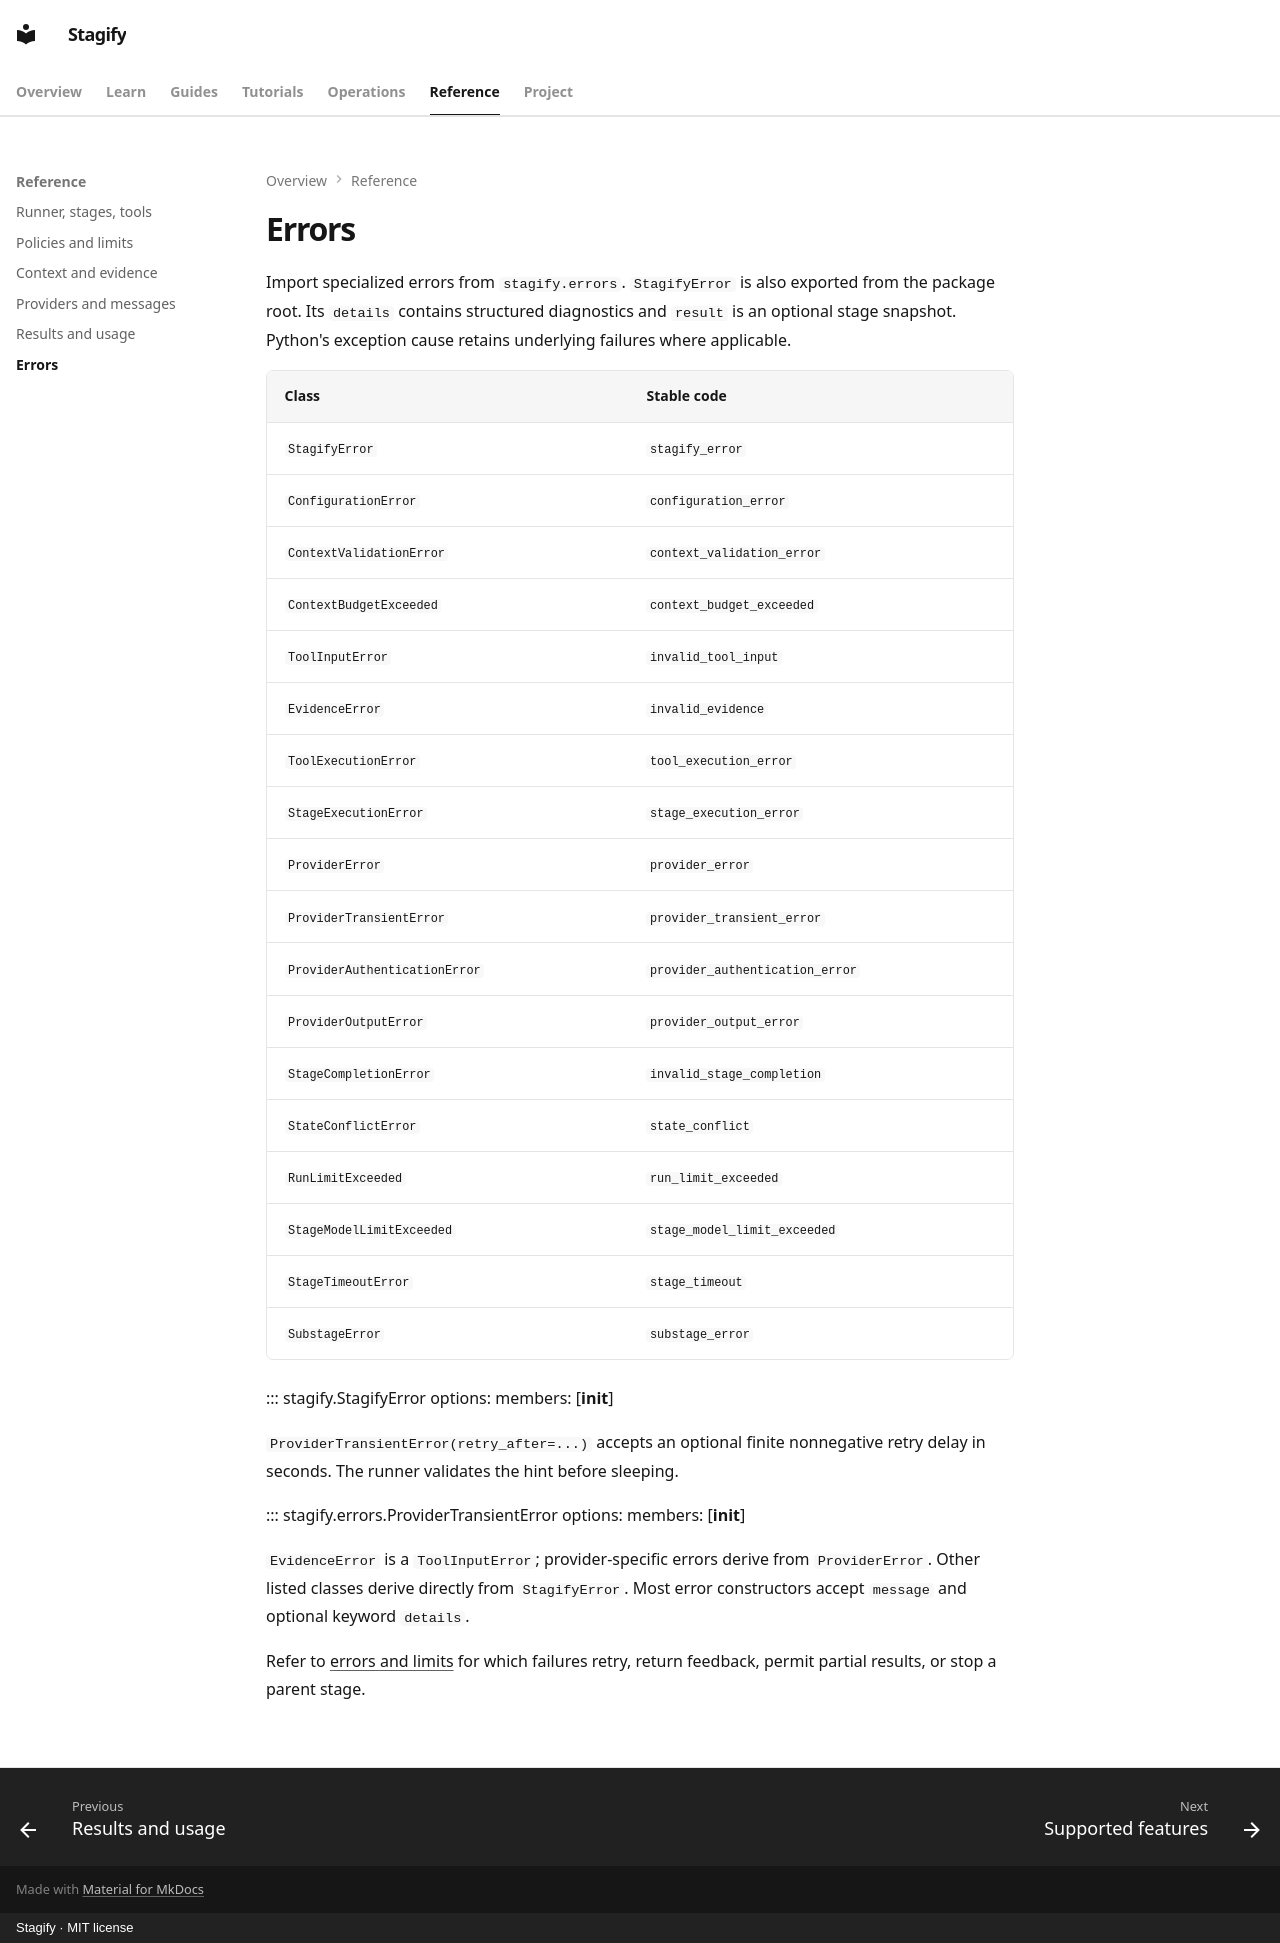

repository: RamyJamea/stagify · page: reference/errors/index.html · generator: mkdocs · copyright: Stagify · MIT license

# Errors

Import specialized errors from `stagify.errors`. `StagifyError` is also exported from the package root. Its `details` contains structured diagnostics and `result` is an optional stage snapshot. Python's exception cause retains underlying failures where applicable.

| Class | Stable code |
| --- | --- |
| `StagifyError` | `stagify_error` |
| `ConfigurationError` | `configuration_error` |
| `ContextValidationError` | `context_validation_error` |
| `ContextBudgetExceeded` | `context_budget_exceeded` |
| `ToolInputError` | `invalid_tool_input` |
| `EvidenceError` | `invalid_evidence` |
| `ToolExecutionError` | `tool_execution_error` |
| `StageExecutionError` | `stage_execution_error` |
| `ProviderError` | `provider_error` |
| `ProviderTransientError` | `provider_transient_error` |
| `ProviderAuthenticationError` | `provider_authentication_error` |
| `ProviderOutputError` | `provider_output_error` |
| `StageCompletionError` | `invalid_stage_completion` |
| `StateConflictError` | `state_conflict` |
| `RunLimitExceeded` | `run_limit_exceeded` |
| `StageModelLimitExceeded` | `stage_model_limit_exceeded` |
| `StageTimeoutError` | `stage_timeout` |
| `SubstageError` | `substage_error` |

::: stagify.StagifyError
    options:
      members: [__init__]

`ProviderTransientError(retry_after=...)` accepts an optional finite nonnegative retry delay in seconds. The runner validates the hint before sleeping.

::: stagify.errors.ProviderTransientError
    options:
      members: [__init__]

`EvidenceError` is a `ToolInputError`; provider-specific errors derive from `ProviderError`. Other listed classes derive directly from `StagifyError`. Most error constructors accept `message` and optional keyword `details`.

Refer to [errors and limits](../guides/errors.md) for which failures retry, return feedback, permit partial results, or stop a parent stage.
